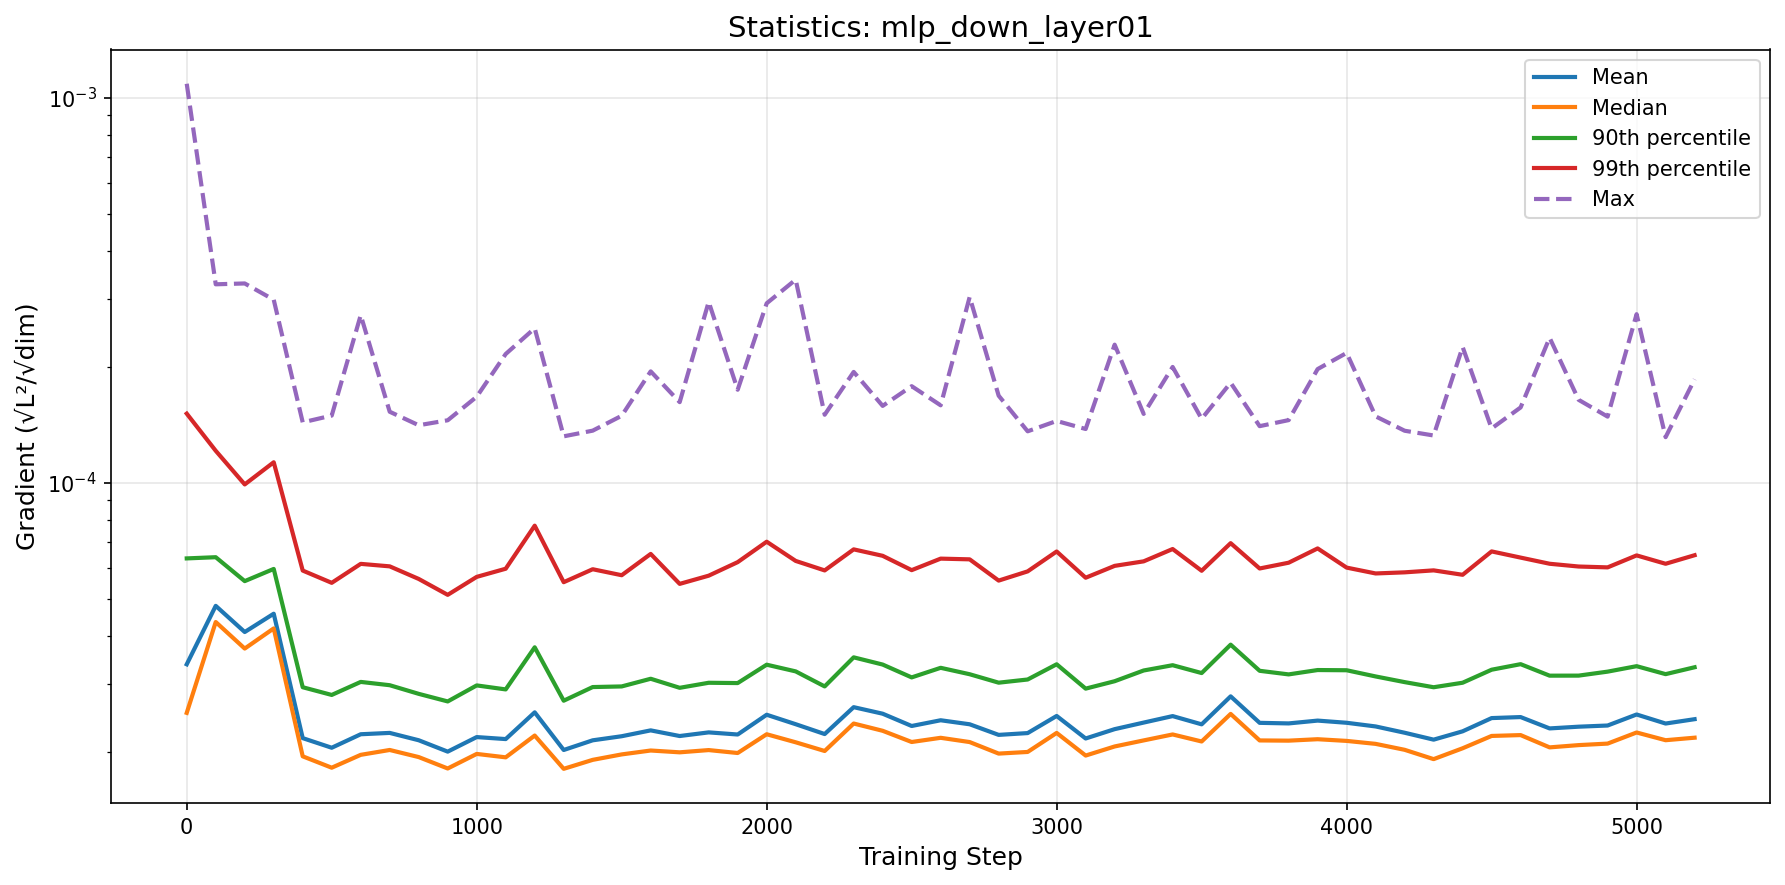

The table this chart was drawn from, first rows:
step, mean, median, p90, p99, max
0, 3.3760761113879165e-05, 2.525673608033685e-05, 6.359890685416758e-05, 0.0001511, 0.001086
100, 4.789068877380188e-05, 4.3479205487528816e-05, 6.405581225408239e-05, 0.000121, 0.0003275
200, 4.095049353069451e-05, 3.709376687766053e-05, 5.5518446970381774e-05, 9.898174357658716e-05, 0.0003292
300, 4.569154237506274e-05, 4.184617500868626e-05, 5.9716697796829964e-05, 0.000113, 0.0002986
400, 2.1715250418789144e-05, 1.947689179360168e-05, 2.943946328741731e-05, 5.9139903278264656e-05, 0.0001435
500, 2.050148255399994e-05, 1.8194738004240207e-05, 2.811255089909537e-05, 5.495446966961024e-05, 0.0001494
600, 2.2224699641713497e-05, 1.9649981368274894e-05, 3.039019684365485e-05, 6.155678427603561e-05, 0.0002723
700, 2.2404515476263275e-05, 2.0230169866408687e-05, 2.9797314346069468e-05, 6.064558543585007e-05, 0.0001529
800, 2.1441153815035968e-05, 1.9389345652598422e-05, 2.829683999152621e-05, 5.624907433229964e-05, 0.000141
900, 2.003119079206858e-05, 1.811079437175067e-05, 2.7042652254749553e-05, 5.1147834492439766e-05, 0.0001453
1000, 2.185210911458051e-05, 1.9758248527068645e-05, 2.9761001496808603e-05, 5.694785410014443e-05, 0.0001672
1100, 2.1592666083591894e-05, 1.9359828911547083e-05, 2.905776873376453e-05, 5.979463232506527e-05, 0.0002159
1200, 2.5337414119930874e-05, 2.205251712439349e-05, 3.7376045293058254e-05, 7.734072903986084e-05, 0.0002517
1300, 2.022778353910918e-05, 1.8073620594805107e-05, 2.7161940488440446e-05, 5.516984070709438e-05, 0.000132
1400, 2.143363559731507e-05, 1.906939814944053e-05, 2.9470339904946736e-05, 5.961326303804524e-05, 0.0001365
1500, 2.1963123977660582e-05, 1.970106222870527e-05, 2.9580025147879494e-05, 5.751340260758291e-05, 0.0001492
1600, 2.2745624718635926e-05, 2.0165243768133223e-05, 3.096894397458527e-05, 6.532156941830172e-05, 0.0001946
1700, 2.1989803677513464e-05, 1.994785725401016e-05, 2.9337162959564012e-05, 5.46139005018631e-05, 0.0001619
1800, 2.2473918348671424e-05, 2.0218088138790336e-05, 3.0235422309488057e-05, 5.735905320761956e-05, 0.0002949
1900, 2.2190734707924032e-05, 1.9866278307745233e-05, 3.0181189322320273e-05, 6.219424278242513e-05, 0.0001744
2000, 2.497357738020044e-05, 2.22251946979668e-05, 3.368578327354043e-05, 7.027357547485731e-05, 0.0002923
2100, 2.360101147907675e-05, 2.118164957209956e-05, 3.236407574149779e-05, 6.26470572024117e-05, 0.0003367
2200, 2.2251679900021697e-05, 2.0106933334318455e-05, 2.9581213129858932e-05, 5.9188294872001263e-05, 0.0001501
2300, 2.61309656888081e-05, 2.3695787604083307e-05, 3.519908495945856e-05, 6.713041955663356e-05, 0.0001939
2400, 2.5129013463386303e-05, 2.268907155666966e-05, 3.3713641096255734e-05, 6.459183881815986e-05, 0.0001583
2500, 2.335027204817439e-05, 2.121867692039814e-05, 3.122079469903837e-05, 5.928775291977214e-05, 0.0001781
2600, 2.4163638200148723e-05, 2.1756997739430517e-05, 3.3063161026802845e-05, 6.351365795126185e-05, 0.0001588
2700, 2.359006140594781e-05, 2.1210186787357088e-05, 3.181800784659572e-05, 6.324159025098196e-05, 0.0003035
2800, 2.2140883424869246e-05, 1.9797333152382635e-05, 3.0250953204813407e-05, 5.5696261042612605e-05, 0.0001683
2900, 2.2380900316003243e-05, 1.999310916289687e-05, 3.083250630879774e-05, 5.8852292313531485e-05, 0.000136
3000, 2.4792704033677937e-05, 2.240177218482131e-05, 3.3770964364521205e-05, 6.628381954214998e-05, 0.0001447
3100, 2.1668505709539576e-05, 1.956680262082955e-05, 2.919386879511876e-05, 5.665982796926982e-05, 0.0001379
3200, 2.2913240422034758e-05, 2.0659331312344875e-05, 3.051718413189519e-05, 6.082389496441465e-05, 0.0002283
3300, 2.3830774206563893e-05, 2.142107769032009e-05, 3.25393888488179e-05, 6.248780562600585e-05, 0.0001509
3400, 2.4773191245380506e-05, 2.219804264314007e-05, 3.3583171170903366e-05, 6.727218715241168e-05, 0.0001998
3500, 2.3582117681579456e-05, 2.1283983187458944e-05, 3.2043312603491356e-05, 5.9065942550660084e-05, 0.0001465
3600, 2.7875692779470062e-05, 2.509620571800042e-05, 3.797100507654249e-05, 6.966423876292537e-05, 0.0001818
3700, 2.3793916377494378e-05, 2.141811273759231e-05, 3.247787935833912e-05, 5.9878582978853904e-05, 0.0001402
3800, 2.3711688420185712e-05, 2.1389722860476468e-05, 3.178686019964516e-05, 6.198239185323465e-05, 0.0001454
3900, 2.411432902473926e-05, 2.1574699530901853e-05, 3.2626410393277185e-05, 6.750947948603422e-05, 0.0001973
4000, 2.380284761621373e-05, 2.1357702280511148e-05, 3.258573851780966e-05, 6.019486623699774e-05, 0.0002173
4100, 2.3286446719339438e-05, 2.0982329260732513e-05, 3.140046828775666e-05, 5.812445997435131e-05, 0.0001487
4200, 2.242607762239034e-05, 2.0250934539944865e-05, 3.0354060618265064e-05, 5.8513329240668075e-05, 0.0001364
4300, 2.1518175156200558e-05, 1.915203029057011e-05, 2.9436886507028248e-05, 5.920813266129695e-05, 0.0001326
4400, 2.2617880327290225e-05, 2.043643507931847e-05, 3.0242162756621836e-05, 5.766479269368572e-05, 0.0002252
4500, 2.4480449528104037e-05, 2.200107974204002e-05, 3.2688991996110414e-05, 6.63138234813232e-05, 0.0001383
4600, 2.462904934668287e-05, 2.2113596060080454e-05, 3.379230620339512e-05, 6.390359762008299e-05, 0.0001568
4700, 2.301339706141454e-05, 2.0547145140881184e-05, 3.154698133585043e-05, 6.159585755085563e-05, 0.0002379
4800, 2.3252479075951344e-05, 2.082761966448743e-05, 3.1556162139168005e-05, 6.0585985665966256e-05, 0.0001641
4900, 2.3416702489392467e-05, 2.1016038772359025e-05, 3.231588416383601e-05, 6.0276201766100704e-05, 0.0001485
5000, 2.5013038532207294e-05, 2.2459788851847406e-05, 3.3389983218512495e-05, 6.475223643064959e-05, 0.0002739
5100, 2.369474491646285e-05, 2.1446317987283692e-05, 3.183530643582344e-05, 6.159004107757935e-05, 0.0001313
5200, 2.4319843081225433e-05, 2.1771877072751522e-05, 3.317433984193485e-05, 6.482351207523604e-05, 0.0001856
